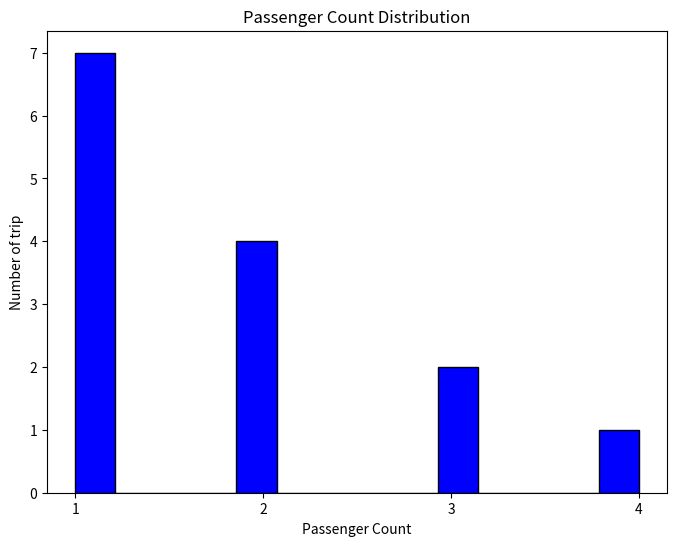

This chart was generated by the following Python code:
import matplotlib.pyplot as plt

def histo(data: list[int], output_name="historigram.png"):
    plt.figure(figsize=(8, 6))
    plt.hist(data, len(data), color="blue", edgecolor="black", align="mid")
    plt.xlabel("Passenger Count")
    plt.ylabel("Number of trip")
    plt.title("Passenger Count Distribution")
    plt.xticks(range(min(data, ), max(data) + 1))
    plt.savefig(output_name)
    plt.close()
    print(f"Success creating historigram {output_name}")
    

if __name__ == '__main__':
    d = [1, 2, 1, 3, 1, 4, 2, 1, 2, 1, 1, 1, 3, 2]
    histo(d)
